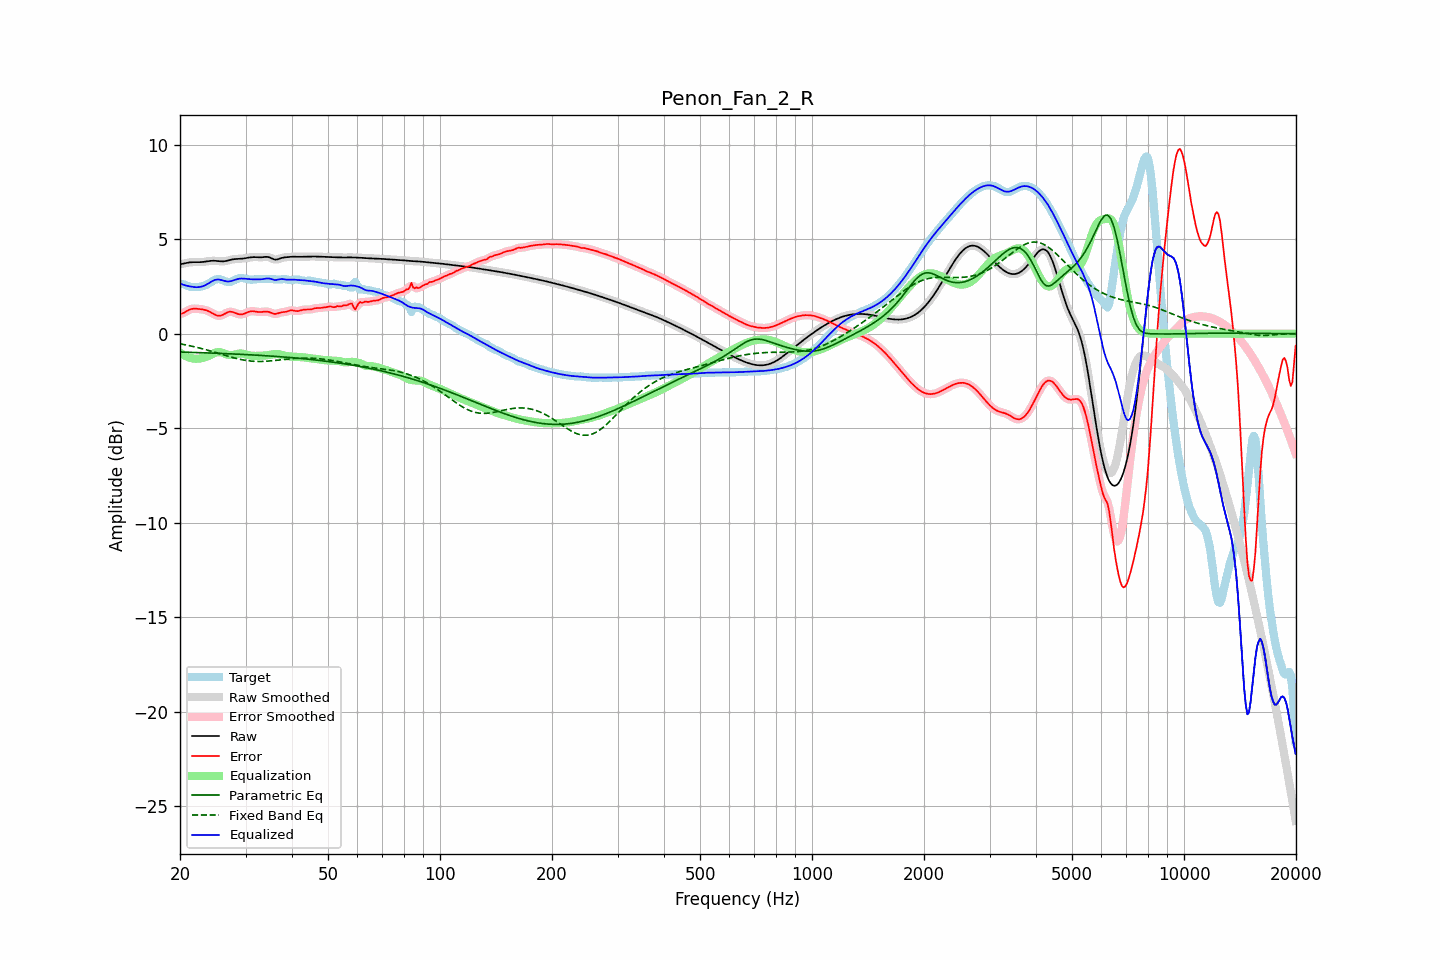

The data file committed next to this chart (first rows):
frequency, raw, error, smoothed, error_smoothed, equalization, parametric_eq, fixed_band_eq, equalized_raw, equalized_smoothed, target
20.00, 3.68, 1.04, 3.67, 1.04, -1.01, -0.97, -0.54, 2.67, 2.67, 2.63
20.20, 3.69, 1.06, 3.69, 1.07, -1.07, -0.97, -0.55, 2.63, 2.63, 2.63
20.40, 3.71, 1.09, 3.71, 1.10, -1.12, -0.97, -0.57, 2.59, 2.59, 2.62
20.61, 3.73, 1.13, 3.73, 1.14, -1.16, -0.98, -0.58, 2.56, 2.56, 2.59
20.81, 3.75, 1.19, 3.75, 1.19, -1.20, -0.98, -0.60, 2.54, 2.54, 2.56
21.02, 3.76, 1.24, 3.76, 1.24, -1.24, -0.98, -0.62, 2.52, 2.52, 2.52
21.23, 3.77, 1.28, 3.77, 1.28, -1.27, -0.98, -0.64, 2.51, 2.51, 2.49
21.44, 3.78, 1.31, 3.78, 1.31, -1.29, -0.99, -0.65, 2.49, 2.49, 2.48
21.66, 3.79, 1.32, 3.79, 1.32, -1.31, -0.99, -0.67, 2.48, 2.48, 2.47
21.87, 3.79, 1.33, 3.79, 1.33, -1.32, -0.99, -0.69, 2.47, 2.47, 2.46
22.09, 3.79, 1.32, 3.79, 1.32, -1.33, -1.00, -0.71, 2.46, 2.46, 2.46
22.31, 3.79, 1.32, 3.79, 1.32, -1.32, -1.00, -0.73, 2.46, 2.46, 2.47
22.54, 3.79, 1.31, 3.79, 1.31, -1.32, -1.00, -0.75, 2.47, 2.47, 2.48
22.76, 3.79, 1.30, 3.79, 1.30, -1.30, -1.00, -0.78, 2.49, 2.49, 2.49
22.99, 3.79, 1.28, 3.80, 1.28, -1.29, -1.01, -0.80, 2.51, 2.51, 2.51
23.22, 3.81, 1.27, 3.81, 1.27, -1.26, -1.01, -0.82, 2.54, 2.54, 2.54
23.45, 3.82, 1.25, 3.82, 1.25, -1.24, -1.01, -0.84, 2.58, 2.58, 2.57
23.69, 3.83, 1.22, 3.83, 1.22, -1.21, -1.02, -0.87, 2.63, 2.63, 2.61
23.92, 3.84, 1.18, 3.84, 1.18, -1.17, -1.02, -0.89, 2.68, 2.68, 2.66
24.16, 3.85, 1.14, 3.85, 1.14, -1.13, -1.02, -0.91, 2.73, 2.73, 2.72
24.40, 3.86, 1.09, 3.86, 1.09, -1.08, -1.03, -0.94, 2.78, 2.78, 2.77
24.65, 3.86, 1.04, 3.86, 1.04, -1.04, -1.03, -0.96, 2.82, 2.82, 2.82
24.89, 3.86, 1.00, 3.86, 1.00, -1.01, -1.03, -0.99, 2.85, 2.85, 2.86
25.14, 3.85, 0.97, 3.85, 0.97, -0.98, -1.04, -1.02, 2.87, 2.87, 2.88
25.39, 3.84, 0.95, 3.84, 0.95, -0.97, -1.04, -1.04, 2.87, 2.87, 2.89
25.65, 3.83, 0.96, 3.83, 0.95, -0.98, -1.04, -1.07, 2.85, 2.85, 2.88
25.91, 3.83, 0.98, 3.83, 0.98, -1.00, -1.05, -1.09, 2.83, 2.83, 2.85
26.16, 3.83, 1.01, 3.83, 1.01, -1.03, -1.05, -1.12, 2.80, 2.80, 2.82
26.43, 3.84, 1.06, 3.84, 1.06, -1.06, -1.05, -1.14, 2.78, 2.78, 2.78
26.69, 3.86, 1.10, 3.86, 1.11, -1.09, -1.06, -1.17, 2.77, 2.77, 2.75
26.96, 3.88, 1.14, 3.88, 1.14, -1.11, -1.06, -1.19, 2.76, 2.76, 2.73
27.23, 3.90, 1.16, 3.90, 1.16, -1.13, -1.06, -1.22, 2.77, 2.77, 2.74
27.50, 3.92, 1.16, 3.92, 1.16, -1.13, -1.07, -1.24, 2.79, 2.79, 2.76
27.77, 3.94, 1.14, 3.94, 1.14, -1.12, -1.07, -1.27, 2.82, 2.81, 2.80
28.05, 3.95, 1.11, 3.95, 1.11, -1.10, -1.08, -1.29, 2.84, 2.84, 2.84
28.33, 3.95, 1.07, 3.95, 1.07, -1.08, -1.08, -1.31, 2.87, 2.87, 2.88
28.62, 3.96, 1.04, 3.96, 1.05, -1.06, -1.08, -1.33, 2.89, 2.89, 2.91
28.90, 3.96, 1.02, 3.96, 1.03, -1.05, -1.09, -1.35, 2.91, 2.91, 2.94
29.19, 3.97, 1.02, 3.97, 1.02, -1.05, -1.09, -1.37, 2.92, 2.92, 2.94
29.48, 3.97, 1.03, 3.97, 1.04, -1.06, -1.10, -1.39, 2.92, 2.92, 2.94
29.78, 3.99, 1.06, 3.99, 1.06, -1.07, -1.10, -1.40, 2.91, 2.91, 2.93
30.08, 4.00, 1.10, 4.00, 1.10, -1.10, -1.10, -1.41, 2.91, 2.91, 2.91
30.38, 4.02, 1.13, 4.02, 1.13, -1.12, -1.11, -1.43, 2.90, 2.90, 2.88
30.68, 4.03, 1.17, 4.03, 1.16, -1.14, -1.11, -1.44, 2.89, 2.89, 2.87
30.99, 4.04, 1.18, 4.04, 1.18, -1.16, -1.12, -1.45, 2.88, 2.88, 2.86
31.30, 4.05, 1.19, 4.05, 1.19, -1.17, -1.12, -1.45, 2.88, 2.88, 2.86
31.61, 4.05, 1.19, 4.05, 1.19, -1.18, -1.13, -1.46, 2.88, 2.88, 2.87
31.93, 4.05, 1.17, 4.05, 1.17, -1.17, -1.13, -1.47, 2.88, 2.88, 2.88
32.24, 4.05, 1.16, 4.05, 1.16, -1.17, -1.14, -1.47, 2.88, 2.88, 2.89
32.57, 4.04, 1.15, 4.04, 1.15, -1.17, -1.14, -1.47, 2.87, 2.88, 2.90
32.89, 4.04, 1.14, 4.04, 1.15, -1.17, -1.15, -1.47, 2.88, 2.88, 2.90
33.22, 4.05, 1.15, 4.05, 1.15, -1.16, -1.15, -1.47, 2.88, 2.88, 2.89
33.55, 4.05, 1.16, 4.06, 1.16, -1.16, -1.16, -1.46, 2.89, 2.89, 2.89
33.89, 4.07, 1.17, 4.06, 1.17, -1.15, -1.16, -1.46, 2.91, 2.91, 2.89
34.23, 4.07, 1.17, 4.07, 1.17, -1.14, -1.17, -1.45, 2.92, 2.92, 2.89
34.57, 4.06, 1.16, 4.05, 1.16, -1.13, -1.17, -1.45, 2.93, 2.92, 2.90
34.92, 4.03, 1.13, 4.03, 1.13, -1.12, -1.18, -1.44, 2.91, 2.91, 2.90
35.27, 3.99, 1.09, 3.99, 1.09, -1.10, -1.19, -1.43, 2.89, 2.89, 2.89
35.62, 3.95, 1.06, 3.95, 1.06, -1.09, -1.19, -1.42, 2.86, 2.86, 2.89
35.97, 3.92, 1.04, 3.93, 1.05, -1.08, -1.20, -1.42, 2.84, 2.85, 2.88
... 635 more rows
